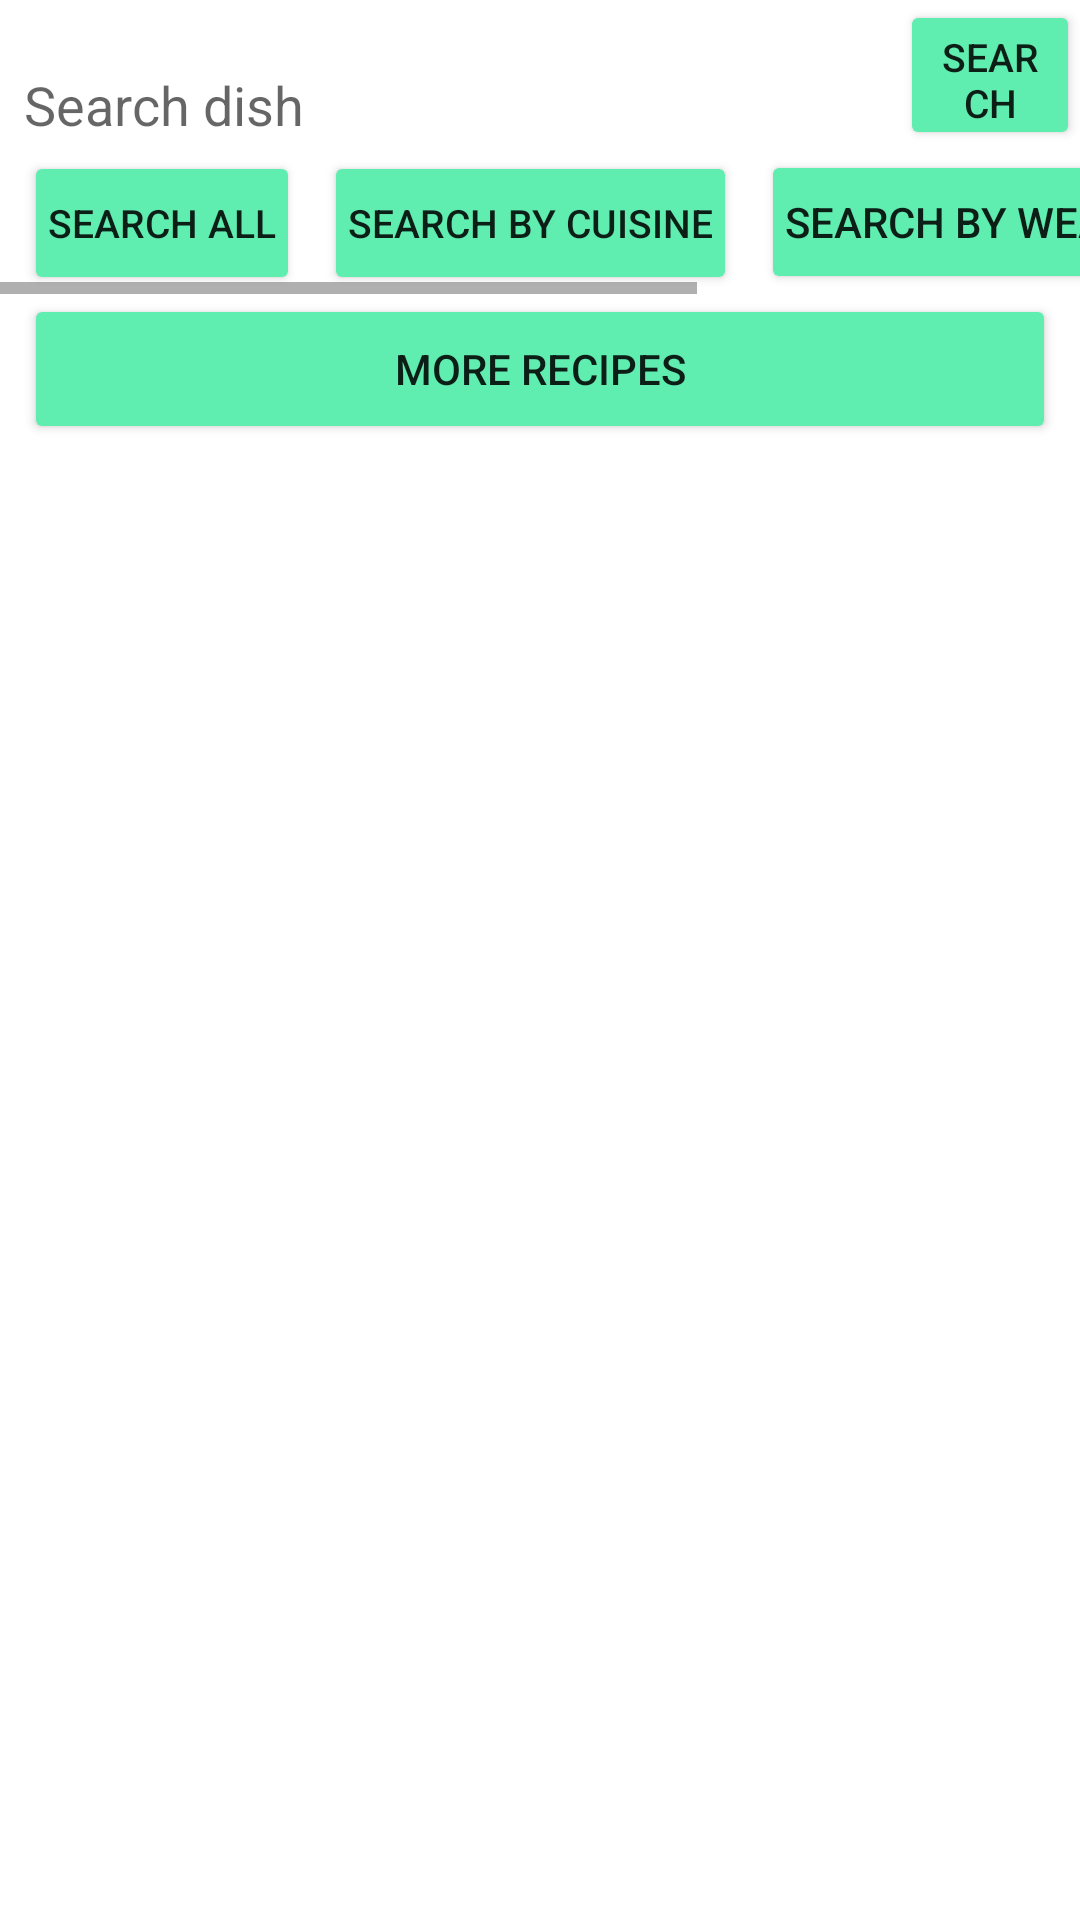

This screen was rendered from an Android layout file. Write that file and the resources it references.
<!-- AndroidManifest.xml: application theme Theme.RecipyFinder -->
<!-- res/layout/activity_main.xml -->
<?xml version="1.0" encoding="utf-8"?>
<RelativeLayout xmlns:android="http://schemas.android.com/apk/res/android"
    xmlns:app="http://schemas.android.com/apk/res-auto"
    xmlns:tools="http://schemas.android.com/tools"
    android:layout_width="match_parent"
    android:layout_height="wrap_content"
    android:orientation="vertical"
    tools:context=".MainActivity">

    <LinearLayout
        android:layout_width="match_parent"
        android:layout_height="match_parent"
        android:orientation="vertical">

        <LinearLayout
            android:layout_width="match_parent"
            android:layout_height="wrap_content">

            <EditText
                android:id="@+id/input"
                android:layout_width="300dp"
                android:layout_height="50dp"
                android:autofillHints="name"
                android:background="@color/white"
                android:hint="@string/search_dish"
                android:inputType="text"
                android:paddingLeft="8dp"
                android:paddingTop="20dp"
                android:paddingRight="8dp"
                android:textColor="@android:color/darker_gray" />

            <Button
                android:id="@+id/search_btn"
                android:layout_width="match_parent"
                android:layout_height="match_parent"
                android:backgroundTint="#60EDB0"
                android:paddingBottom="8dp"
                android:text="@string/search"
                android:textSize="13sp" />

        </LinearLayout>

        <HorizontalScrollView
            android:layout_width="match_parent"
            android:layout_height="wrap_content">

            <LinearLayout
                android:layout_width="wrap_content"
                android:layout_height="match_parent"
                android:orientation="horizontal">

                <Button
                    android:id="@+id/searchall_btn"
                    android:layout_width="match_parent"
                    android:layout_height="wrap_content"
                    android:layout_marginStart="8dp"
                    android:layout_marginEnd="8dp"
                    android:backgroundTint="#60EDB0"
                    android:paddingLeft="8dp"
                    android:paddingRight="8dp"
                    android:text="search all"
                    android:textSize="13sp" />

                <Button
                    android:id="@+id/cuisine_btn"
                    android:layout_width="match_parent"
                    android:layout_height="wrap_content"
                    android:layout_marginEnd="8dp"
                    android:backgroundTint="#60EDB0"
                    android:paddingLeft="8dp"
                    android:paddingRight="8dp"
                    android:text="search by cuisine"
                    android:textSize="13sp" />

                <Button
                    android:id="@+id/weather_btn"
                    android:layout_width="wrap_content"
                    android:layout_height="wrap_content"
                    android:layout_marginEnd="8dp"
                    android:layout_weight="1"
                    android:backgroundTint="#60EDB0"
                    android:paddingLeft="8dp"
                    android:paddingRight="8dp"
                    android:text="Search by weather" />

                <Button
                    android:id="@+id/meal_btn"
                    android:layout_width="wrap_content"
                    android:layout_height="wrap_content"
                    android:layout_marginEnd="8dp"
                    android:layout_weight="1"
                    android:backgroundTint="#60EDB0"
                    android:paddingLeft="8dp"
                    android:paddingRight="8dp"
                    android:text="Search by Meal" />

            </LinearLayout>
        </HorizontalScrollView>

        <Button
            android:id="@+id/next_btn"
            android:layout_width="match_parent"
            android:layout_height="50dp"
            android:layout_marginStart="8dp"
            android:layout_marginEnd="8dp"
            android:backgroundTint="#60EDB0"
            android:paddingLeft="8dp"
            android:paddingRight="8dp"
            android:text="More recipes" />

        <androidx.recyclerview.widget.RecyclerView
            android:id="@+id/recycler_view"
            android:layout_width="match_parent"
            android:layout_height="wrap_content"
            android:background="#DFF6EC">

        </androidx.recyclerview.widget.RecyclerView>

    </LinearLayout>


</RelativeLayout>
<!-- resources referenced by this layout -->
<resources>
  <color name="white">#FFFFFFFF</color>
  <string name="search">Search</string>
  <string name="search_dish">Search dish</string>
  <style name="Theme.RecipyFinder" parent="Theme.MaterialComponents.DayNight.DarkActionBar">
          
          <item name="colorPrimary">@color/purple_500</item>
          <item name="colorPrimaryVariant">@color/purple_700</item>
          <item name="colorOnPrimary">@color/white</item>
          
          <item name="colorSecondary">@color/teal_200</item>
          <item name="colorSecondaryVariant">@color/teal_700</item>
          <item name="colorOnSecondary">@color/black</item>
          
          <item name="android:statusBarColor" tools:targetApi="l">?attr/colorPrimaryVariant</item>
          
      </style>
  <color name="purple_500">#95EFC8</color>
  <color name="purple_700">#B8F3D9</color>
  <color name="teal_200">#FF03DAC5</color>
  <color name="teal_700">#FF018786</color>
  <color name="black">#FF000000</color>
</resources>
